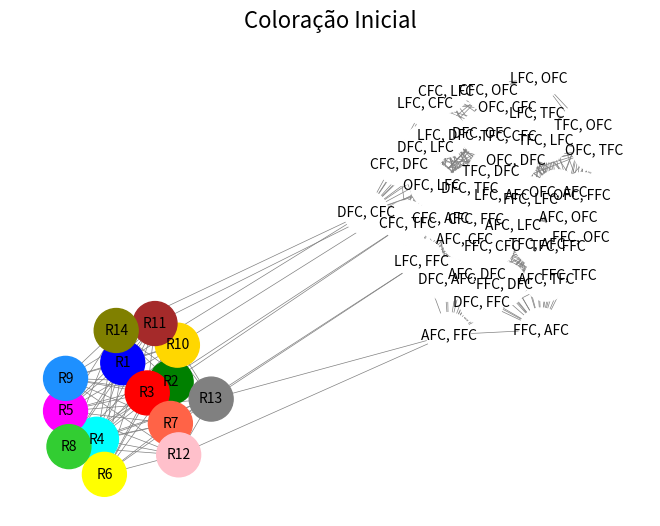
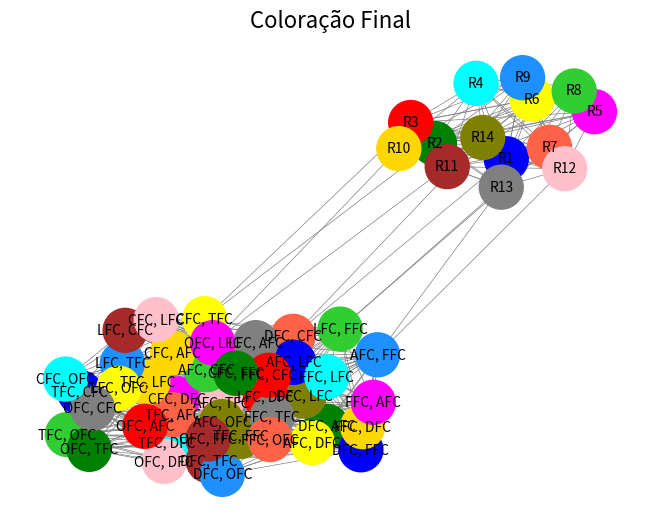

Generate these figures, in order, with matplotlib:
"""
Universidade de Brasília
Departamento de Ciência da Computação

Projeto 3
Teoria e Aplicação de Grafos, Turma A, 2024/2
Prof. Díbio

Desenvolvido por: Elis Rodrigues Borges - 231018875
"""

import networkx as nx  # para representar o grafo
import matplotlib.pyplot as plt  # para visualizar o grafo
from random import shuffle # para mudar a ordem dos vértices

### CONSTRUÇÃO DO GRAFO ###

grafo = nx.Graph()
times = ["DFC", "TFC", "AFC", "LFC", "FFC", "OFC", "CFC"]

# para adicionar os vértices dos jogos:
for time1 in times:
    for time2 in times:
        if time1 != time2:
            # o formato do nome do vértice é "mandante, visitante"
            grafo.add_node(f"{time1}, {time2}")
            grafo.add_node(f"{time2}, {time1}")

# para adicionar as restrições de jogos:
for vertice1 in list(grafo.nodes()):
    # separa os nomes dos times que vão jogar
    mandante1, visitante1 = vertice1.split(", ")
    # verifica todos os vértices do grafo
    for vertice2 in list(grafo.nodes()):
        # não considera para análise o próprio vértice 1
        if vertice1 != vertice2:
            # adiciona uma aresta entre jogos com times em comum
            # (já que o mesmo time não pode jogar duas vezes em uma mesma rodada)
            if mandante1 in vertice2 or visitante1 in vertice2:
                grafo.add_edge(vertice1, vertice2)
            else:
                # separa os nomes dos times que vão jogar
                mandante2, visitante2 = vertice2.split(", ")
                # TFC mandante não com OFC mandante:
                if mandante1 == "TFC" and mandante2 == "OFC":
                    grafo.add_edge(vertice1, vertice2)
                # AFC mandante não com FFC mandante:
                elif mandante1 == "AFC" and mandante2 == "FFC":
                    grafo.add_edge(vertice1, vertice2)

# para adicionar os vértices das rodadas:
for i in range(1, 15):
    grafo.add_node(f"R{i}")
    
# para adicionar uma aresta entre cada par de rodadas:
# (pois cada rodada deve ter uma cor diferente)
for i in range(2, 15):
    for j in range(1, i):
            grafo.add_edge(f"R{j}", f"R{i}")

# para adicionar as restrições de rodadas:
grafo.add_edge("R1", "DFC, CFC")
grafo.add_edge("R14", "DFC, CFC")
grafo.add_edge("R7", "LFC, FFC")
grafo.add_edge("R13", "LFC, FFC")
grafo.add_edge("R10", "OFC, LFC")
grafo.add_edge("R11", "OFC, LFC")
grafo.add_edge("R12", "AFC, FFC")
grafo.add_edge("R13", "AFC, FFC")
grafo.add_edge("R2", "CFC, TFC")
grafo.add_edge("R3", "CFC, TFC")

### COLORAÇÃO ###

# para atribuir cores para cada rodada:
grafo.nodes["R1"]["color"] = "blue"
grafo.nodes["R2"]["color"] = "green"
grafo.nodes["R3"]["color"] = "red"
grafo.nodes["R4"]["color"] = "cyan"
grafo.nodes["R5"]["color"] = "magenta"
grafo.nodes["R6"]["color"] = "yellow"
grafo.nodes["R7"]["color"] = "tomato"
grafo.nodes["R8"]["color"] = "limegreen"
grafo.nodes["R9"]["color"] = "dodgerblue"
grafo.nodes["R10"]["color"] = "gold"
grafo.nodes["R11"]["color"] = "brown"
grafo.nodes["R12"]["color"] = "pink"
grafo.nodes["R13"]["color"] = "gray"
grafo.nodes["R14"]["color"] = "olive"
for vertice in grafo.nodes():
    if "color" not in grafo.nodes[vertice]:
        grafo.nodes[vertice]["color"] = "white"

# para visualizar o grafo inicial:
node_color = [grafo.nodes[node]["color"] for node in grafo.nodes()]
pos = nx.spring_layout(grafo, k=0.3, iterations=50)
nx.draw(grafo, pos, with_labels=True, node_size=1000, node_color=node_color, font_size=10, edge_color="gray", width=0.5)
plt.title("Coloração Inicial", fontsize = 16, color="black", loc="center")
plt.show()

# dicionário no formato {rodada-1 : cor da rodada}
rodadas_cores = {
    0 : "blue",
    1 : "green",
    2 : "red",
    3 : "cyan",
    4 : "magenta",
    5 : "yellow",
    6 : "tomato",
    7 : "limegreen",
    8 : "dodgerblue",
    9 : "gold",
    10 : "brown",
    11 : "pink",
    12 : "gray",
    13 : "olive"
}

# dicionário no formato {cor da rodada : rodada-1}
cores_rodadas = {
    'blue': 0,
    'green': 1,
    'red': 2,
    'cyan': 3,
    'magenta': 4,
    'yellow': 5,
    'tomato': 6,
    'limegreen': 7,
    'dodgerblue': 8,
    'gold': 9,
    'brown': 10,
    'pink': 11,
    'gray': 12,
    'olive': 13
}

# para fazer a coloração dos demais vértices:

# duplicar a lista de vértices do grafo, pois sua ordem deve ser alterada mais tarde
vertices = list(grafo.nodes()).copy()

max_vertices_coloridos = 0
# executar o algoritmo guloso para coloração de vértices
# até encontrar uma coloração válida para todos os 42 jogos
while max_vertices_coloridos < 42:
    total = 0  # total de vértices coloridos

    # para reatribuir as cores iniciais para cada rodada:
    for vertice in grafo.nodes():
        grafo.nodes[vertice]["color"] = "white"
    grafo.nodes["R1"]["color"] = "blue"
    grafo.nodes["R2"]["color"] = "green"
    grafo.nodes["R3"]["color"] = "red"
    grafo.nodes["R4"]["color"] = "cyan"
    grafo.nodes["R5"]["color"] = "magenta"
    grafo.nodes["R6"]["color"] = "yellow"
    grafo.nodes["R7"]["color"] = "tomato"
    grafo.nodes["R8"]["color"] = "limegreen"
    grafo.nodes["R9"]["color"] = "dodgerblue"
    grafo.nodes["R10"]["color"] = "gold"
    grafo.nodes["R11"]["color"] = "brown"
    grafo.nodes["R12"]["color"] = "pink"
    grafo.nodes["R13"]["color"] = "gray"
    grafo.nodes["R14"]["color"] = "olive"
    
    # dicionário no formato {rodada-1 : número de jogos na rodada}
    rodadas_jogos = {
        0: [],
        1: [],
        2: [],
        3: [],
        4: [],
        5: [],
        6: [],
        7: [],
        8: [],
        9: [],
        10: [],
        11: [],
        12: [],
        13: []
    }

    # para randomizar a ordem dos vértices a serem analisados na iteração:
    shuffle(vertices)

    # passa por todos os vértices...
    for vertice in vertices:
        if grafo.nodes[vertice]["color"] == "white":
        # ... mas analisa só os vértices dos jogos (vértices que ainda não têm cor atribuída)
            
            # lê as cores dos vizinhos que possuem cor
            rodadas_vizinhos = {cores_rodadas[grafo.nodes[vizinho]["color"]] for vizinho in grafo.neighbors(vertice) if grafo.nodes[vizinho]["color"] != "white"}
            # encontra a menor rodada disponível
            rodada = 0
            while rodada in rodadas_vizinhos:
                rodada += 1

            if(rodada<14):
                # atribui a cor da mesma rodada ao vértice
                grafo.nodes[vertice]["color"] = rodadas_cores[rodada]
                
                # incrementa a contagem de jogos por rodada
                rodadas_jogos[rodada].append(vertice)
                total+=1
            else:
                break  # se não foi possível uma coloração com 14 cores, interrompe o processo

    # para verificar se todos os jogos possuem uma rodada definida:
    max_vertices_coloridos = max(max_vertices_coloridos, total)

# para imprimir a lista dos resultados da coloração final:
print("Lista no formato {rodada: jogos da rodada}")
for i in range(1, 15):
    print(f"R{i}:", rodadas_jogos[i-1])

# para visualizar o grafo final:
node_color = [grafo.nodes[node]["color"] for node in grafo.nodes()]
pos = nx.spring_layout(grafo, k=0.3, iterations=50)
nx.draw(grafo, pos, with_labels=True, node_size=1000, node_color=node_color, font_size=10, edge_color="gray", width=0.5)
plt.title("Coloração Final", fontsize = 16, color="black", loc="center")
plt.show()
